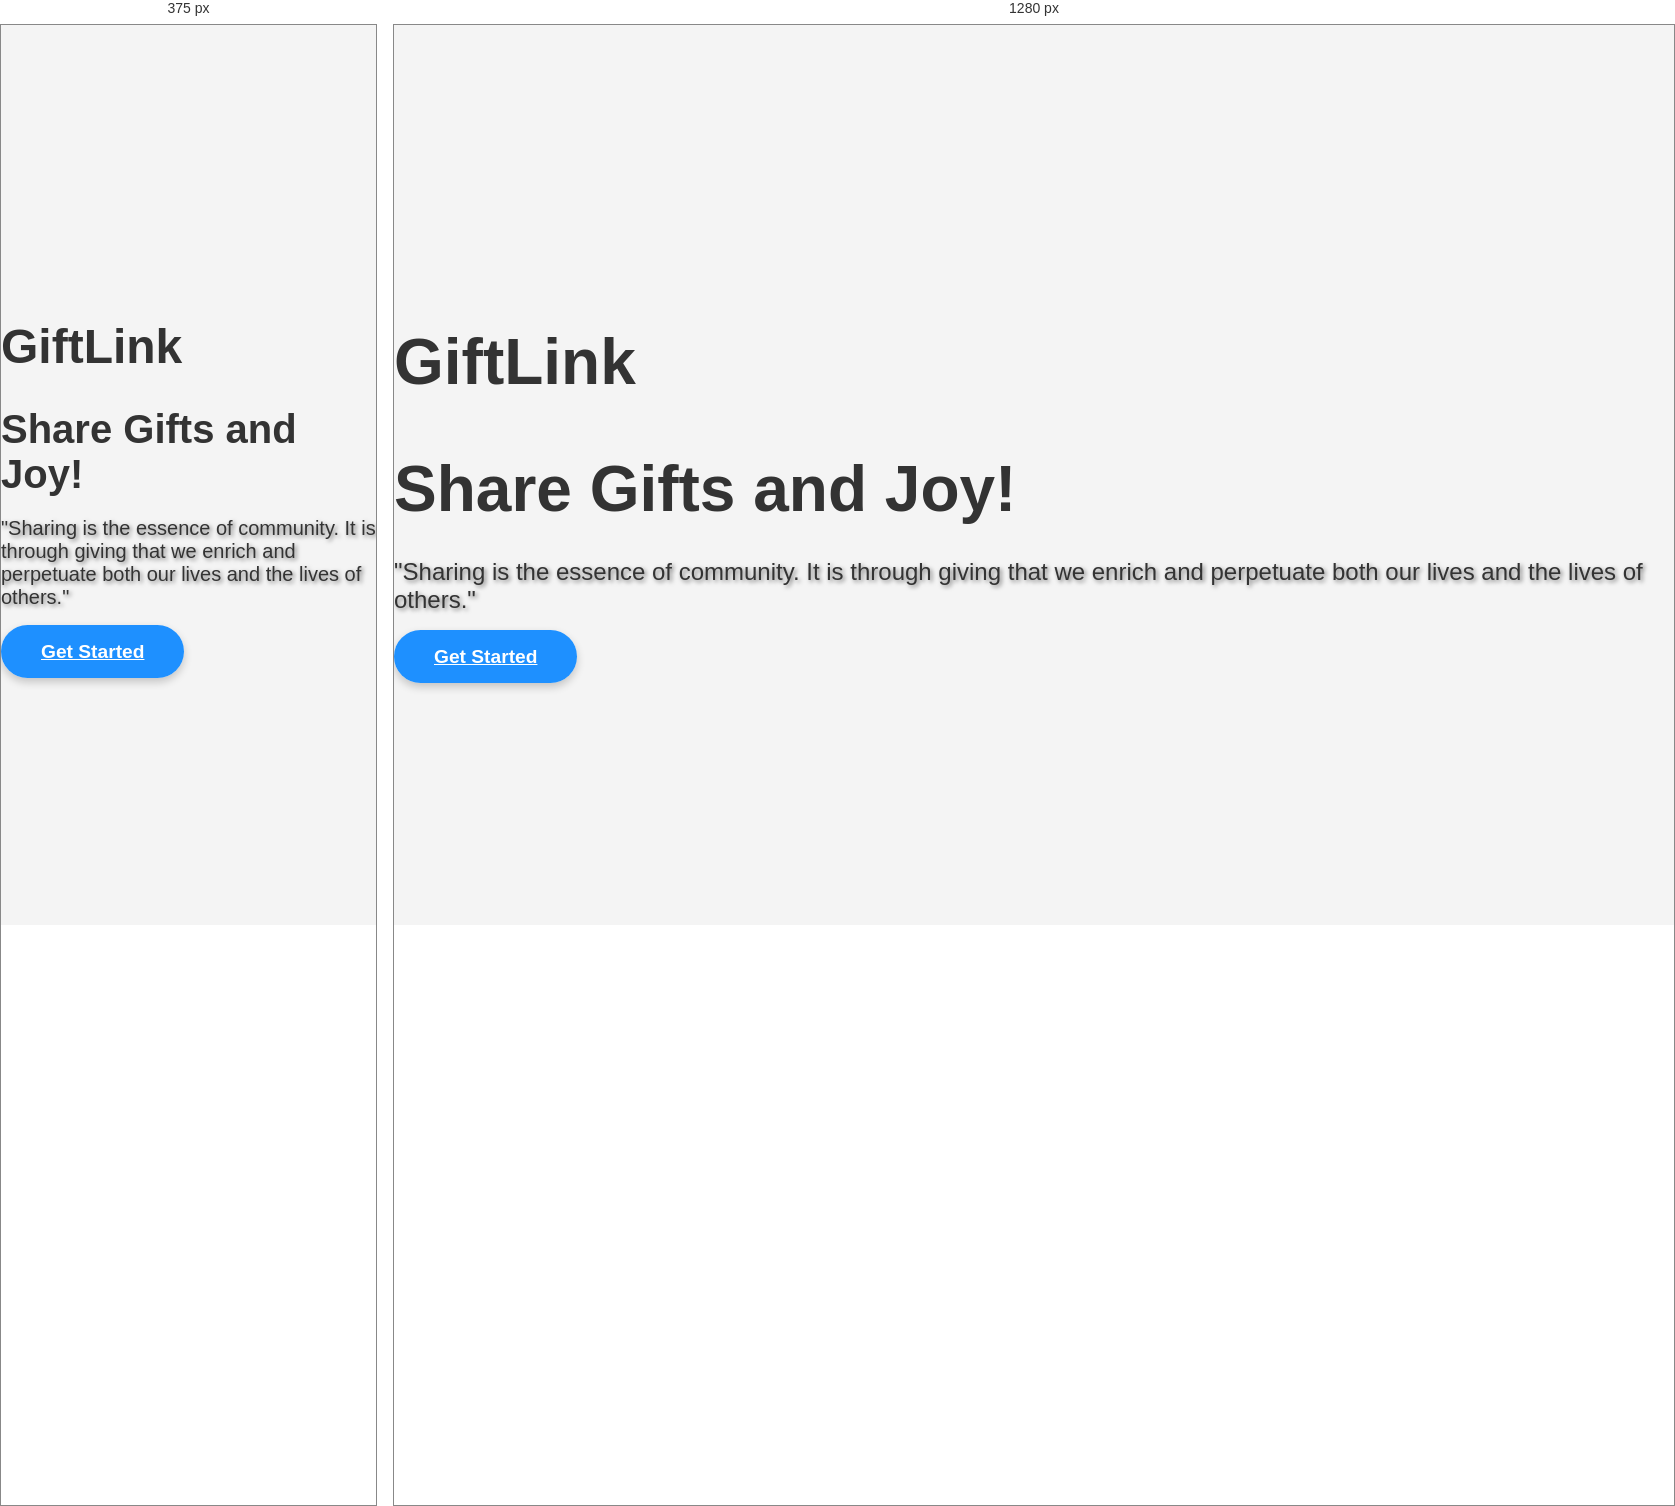
Rendered at 375 px and 1280 px, left to right.

<!-- file: home.html -->
<!DOCTYPE html>
<html lang="en">
	<head>
		<meta charset="UTF-8">
		<meta name="viewport" content="width=device-width, initial-scale=1.0">
		<title>GiftLink Home</title>
		<link href="https://fonts.googleapis.com/css2?family=Montserrat:wght@400;700&display=swap" rel="stylesheet">
		<link rel="stylesheet" href="https://stackpath.bootstrapcdn.com/bootstrap/4.3.1/css/bootstrap.min.css">
		<link rel="stylesheet" href="/static/home.css">
	</head>
	<body>
		<div class="container my-5">
			<div class="text-center">
				<!-- Task 1: Add the main heading -->
				<h1 class="display-4 mb-3">
					GiftLink
				</h1>

				<!-- Task 2: Add the subheading -->
				<h2 class="mb-4">Share Gifts and Joy!</h2>

				<!-- Task 3: Add the inspirational quote -->
				<p class="lead">"Sharing is the essence of community. It is through giving that we enrich and perpetuate both our lives and the lives of others."</p>

				<!-- Task 4: Add the 'Get Started' button -->
				<a href="/app" class="btn btn-primary">Get Started</a>
			</div>
		</div>
	</body>
</html>


/* @media block from static/home.css */
@media (max-width: 768px) {
    h1 {
        font-size: 3rem; /* Smaller font size for headings on mobile */
    }
    h2 {
        font-size: 2.5rem; /* Smaller font size for subheadings on mobile */
    }
    .lead {
        font-size: 1.25rem; /* Smaller font size for text on mobile */
    }
}